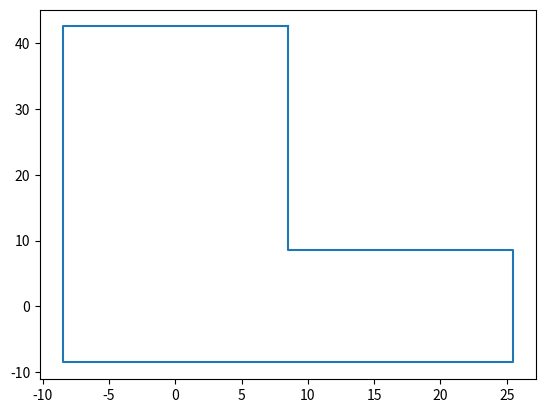

The matplotlib source for this figure:
import matplotlib.pyplot as plt
x = [8.5,-8.5,-8.5,25.5,25.5,8.5,8.5]
y = [42.5,42.5,-8.5,-8.5,8.5,8.5,42.5]

plt.figure()
plt.plot(x,y)
plt.show()